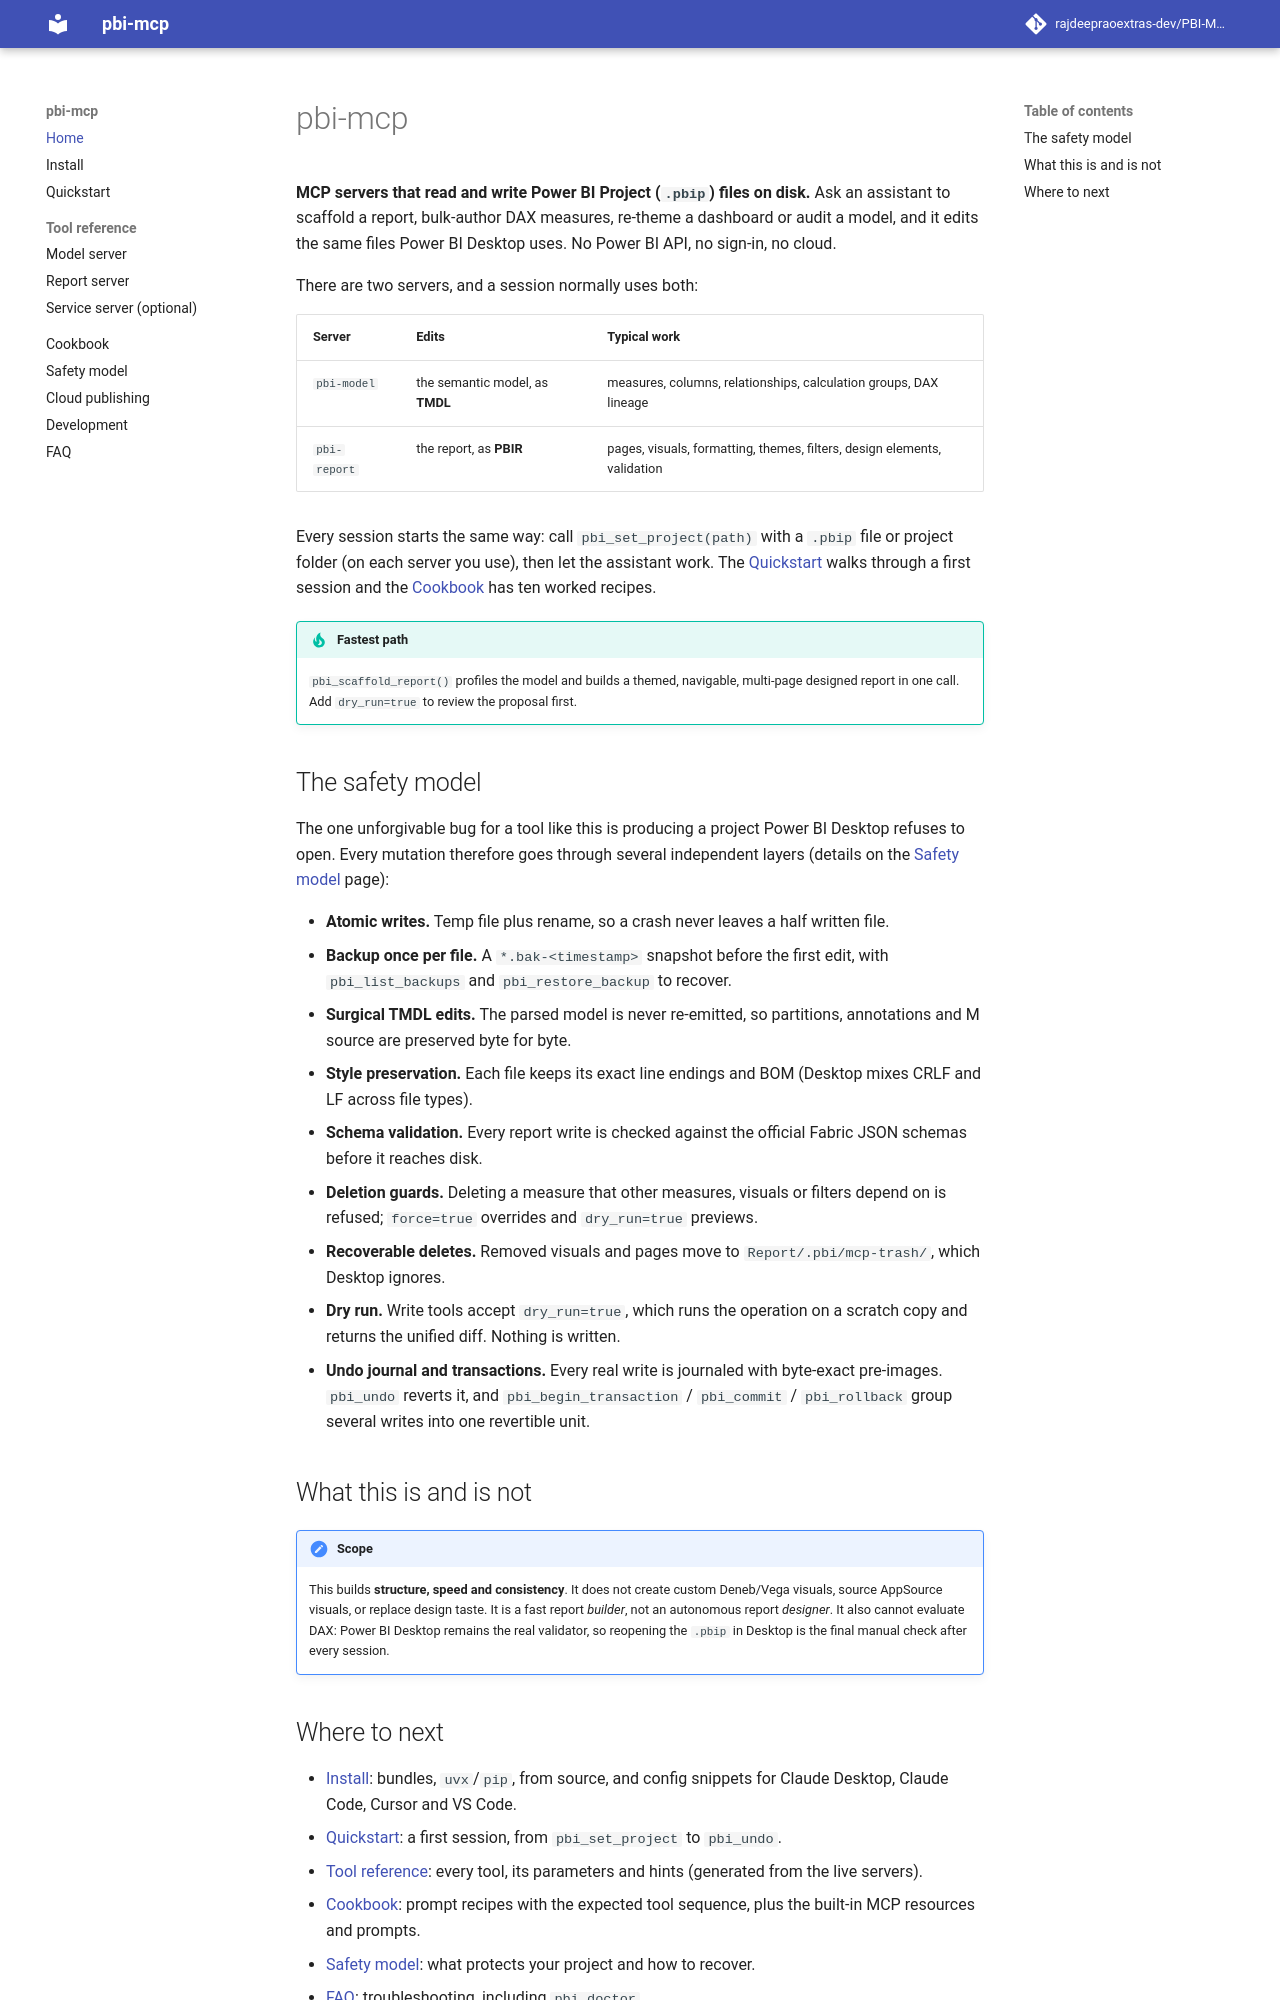

repository: rajdeepraoextras-dev/PBI-MCP-Server · page: index.html · generator: mkdocs

# pbi-mcp

**MCP servers that read and write Power BI Project (`.pbip`) files on disk.**
Ask an assistant to scaffold a report, bulk-author DAX measures, re-theme a
dashboard or audit a model, and it edits the same files Power BI Desktop
uses. No Power BI API, no sign-in, no cloud.

There are two servers, and a session normally uses both:

| Server | Edits | Typical work |
|---|---|---|
| `pbi-model` | the semantic model, as **TMDL** | measures, columns, relationships, calculation groups, DAX lineage |
| `pbi-report` | the report, as **PBIR** | pages, visuals, formatting, themes, filters, design elements, validation |

Every session starts the same way: call `pbi_set_project(path)` with a
`.pbip` file or project folder (on each server you use), then let the
assistant work. The [Quickstart](quickstart.md) walks through a first session
and the [Cookbook](cookbook.md) has ten worked recipes.

!!! tip "Fastest path"
    `pbi_scaffold_report()` profiles the model and builds a themed,
    navigable, multi-page designed report in one call. Add `dry_run=true` to
    review the proposal first.

## The safety model

The one unforgivable bug for a tool like this is producing a project Power BI
Desktop refuses to open. Every mutation therefore goes through several
independent layers (details on the [Safety model](safety.md) page):

- **Atomic writes.** Temp file plus rename, so a crash never leaves a half
  written file.
- **Backup once per file.** A `*.bak-<timestamp>` snapshot before the first
  edit, with `pbi_list_backups` and `pbi_restore_backup` to recover.
- **Surgical TMDL edits.** The parsed model is never re-emitted, so
  partitions, annotations and M source are preserved byte for byte.
- **Style preservation.** Each file keeps its exact line endings and BOM
  (Desktop mixes CRLF and LF across file types).
- **Schema validation.** Every report write is checked against the official
  Fabric JSON schemas before it reaches disk.
- **Deletion guards.** Deleting a measure that other measures, visuals or
  filters depend on is refused; `force=true` overrides and `dry_run=true`
  previews.
- **Recoverable deletes.** Removed visuals and pages move to
  `Report/.pbi/mcp-trash/`, which Desktop ignores.
- **Dry run.** Write tools accept `dry_run=true`, which runs the operation on
  a scratch copy and returns the unified diff. Nothing is written.
- **Undo journal and transactions.** Every real write is journaled with
  byte-exact pre-images. `pbi_undo` reverts it, and
  `pbi_begin_transaction` / `pbi_commit` / `pbi_rollback` group several
  writes into one revertible unit.

## What this is and is not

!!! note "Scope"
    This builds **structure, speed and consistency**. It does not create
    custom Deneb/Vega visuals, source AppSource visuals, or replace design
    taste. It is a fast report *builder*, not an autonomous report
    *designer*. It also cannot evaluate DAX: Power BI Desktop remains the
    real validator, so reopening the `.pbip` in Desktop is the final manual
    check after every session.
